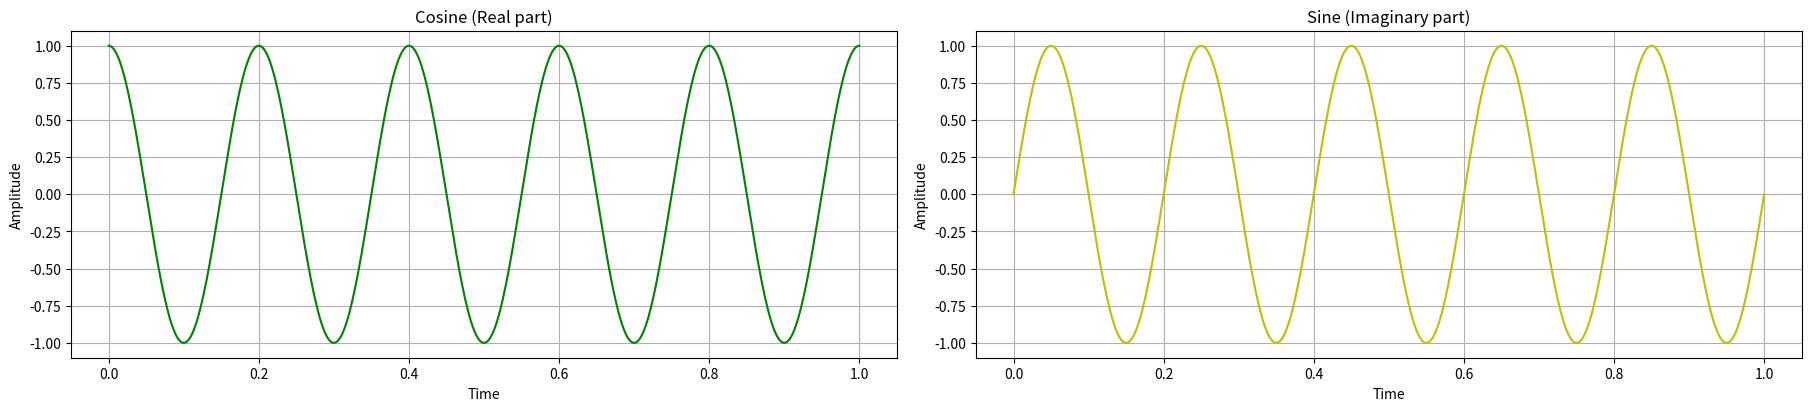
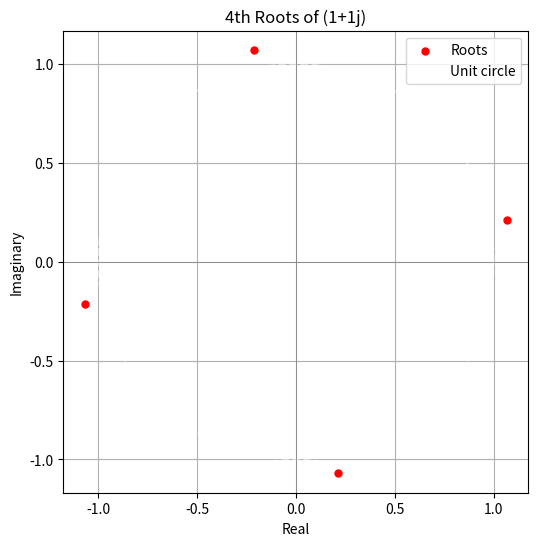

These charts were generated, in order, by the following Python code:
import matplotlib.pyplot as plt
import numpy as np

# reduce default marker size for stem plots
plt.rcParams["lines.markersize"] = 5

# define two complex numbers
z1 = np.complex128(3 + 4j)
z2 = np.complex128(1 - 2j)

# log
print(f"z1: {z1}")
print(f"z2: {z2}")

# basic operations
add = z1 + z2
sub = z1 - z2
mul = z1 * z2
div = z1 / z2

# log
print(f"add: {add}")
print(f"sub: {sub}")
print(f"mul: {mul}")
print(f"div: {div}")

# extract real/imag parts
real_z1 = np.real(z1)
imag_z1 = np.imag(z1)

# log
print(f"real_z1: {real_z1}")
print(f"imag_z1: {imag_z1}")

# single complex number in rectangular form
z = 3 + 4j

# convert to polar form
r = np.abs(z)        # magnitude
theta = np.angle(z)  # angle in radians

# convert back to rectangular
z_rect = r * np.exp(1j * theta)

# log
print(f"z      : {z}")
print(f"r      : {r}")
print(f"theta  : {theta}")
print(f"z_rect : {z_rect}")

# simulating 2D DFT output (used in image filtering)
dft_output = np.array(
    [
        [3 + 4j, 1 - 1j],
        [0 + 2j, -2 + 2j],
    ]
)

# extract magnitude and phase
magnitude = np.abs(dft_output)
phase = np.angle(dft_output)

# log
print(f"magnitude:\n{magnitude}\n")
print(f"phase:\n{phase}\n")

z1 = 2 + 3j
z2 = 1 - 4j

# multiplicative property: |z₁ * z₂| = |z₁| * |z₂|
lhs = np.abs(z1 * z2)
rhs = np.abs(z1) * np.abs(z2)

# log
print(f"lhs: {lhs}")
print(f"rhs: {rhs}")

z = 5 - 12j

# z * conj(z) = |z|^2
z_conj = np.conj(z)
product = z * z_conj
magnitude_squared = np.abs(z) ** 2

# log
print(f"product           : {product}")
print(f"magnitude_squared : {magnitude_squared}")

# verify Euler's formula for a given theta
theta = np.pi / 4

# compute using Euler's formula
euler_complex = np.exp(1j * theta)

# compute cos and sin parts separately
cos_theta = np.cos(theta)
sin_theta = np.sin(theta)
manual_complex = cos_theta + 1j * sin_theta

# log
print(f"euler_complex  : {euler_complex}")
print(f"manual_complex : {manual_complex}")

# Euler's identity demonstration
identity = np.exp(1j * np.pi) + 1

# log
print(f"identity: {identity}")

# angular frequency = 5 Hz
omega = 2 * np.pi * 5

# time vector
t = np.linspace(0, 1, 500)

# complex exponential
complex_exp = np.exp(1j * omega * t)

# extract real (cos) and imaginary (sin) parts
cos_part = np.real(complex_exp)
sin_part = np.imag(complex_exp)

# plot
fig, axs = plt.subplots(1, 2, figsize=(18, 4), layout="compressed")
axs[0].plot(t, cos_part, color="g")
axs[0].set_title("Cosine (Real part)")
axs[0].set_xlabel("Time")
axs[0].set_ylabel("Amplitude")
axs[0].grid(True)
axs[1].plot(t, sin_part, color="y")
axs[1].set_title("Sine (Imaginary part)")
axs[1].set_xlabel("Time")
axs[1].set_ylabel("Amplitude")
axs[1].grid(True)
plt.show()

z = 1 + 1j

# compute magnitude and angle
r = np.abs(z)
theta = np.angle(z)

# number of roots
n = 4

# compute nth roots using De Moivre's theorem
roots = np.array([r ** (1 / n) * np.exp(1j * (theta + 2 * np.pi * k) / n) for k in range(n)])

# log
print("Nth roots:")
for i, root in enumerate(roots):
    print(f"Root {i}: {root}")

# plot
plt.figure(figsize=(6, 6))
plt.scatter(roots.real, roots.imag, color="red", label="Roots")
plt.plot(
    np.cos(np.linspace(0, 2 * np.pi, 100)),
    np.sin(np.linspace(0, 2 * np.pi, 100)),
    "w--",
    alpha=0.5,
    label="Unit circle",
)
plt.title(f"{n}th Roots of {z}")
plt.xlabel("Real")
plt.ylabel("Imaginary")
plt.axhline(0, color="gray", lw=0.5)
plt.axvline(0, color="gray", lw=0.5)
plt.axis("equal")
plt.legend()
plt.grid(True)
plt.show()